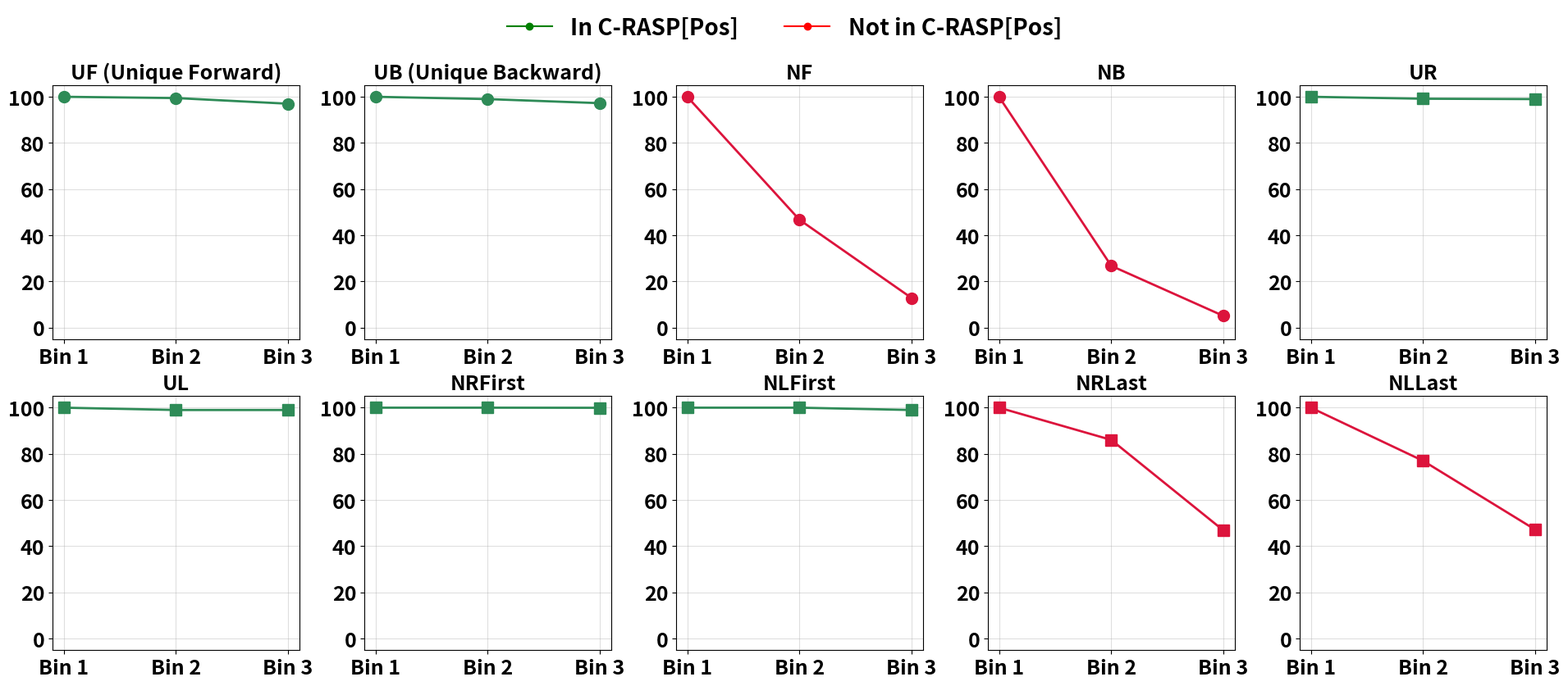

This chart was generated by the following Python code:
# ------------------------------
# plot_tasks.py  (single file: data + plotter)
# ------------------------------
"""
Usage::
    python plot_tasks.py

Produces a 10‑subplot figure (2 × 5) – one panel per task – showing the
three‑bin accuracies.  **Copying** tasks are drawn with circles, **retrieval**
tasks with squares.  Colours reflect expressiveness (green ✔ vs red ✖).
A compact legend is centred *slightly* above the figure.  Output is
written to ``visualisations/tasks_accuracy.pdf`` (auto‑creating the
folder if necessary).
"""

from pathlib import Path
from typing import Dict
import math
import numpy as np
import matplotlib as mpl
import matplotlib.pyplot as plt
import matplotlib.lines as mlines

# ------------------------------
# Data – accuracy numbers per task
# ------------------------------

tasks: Dict[str, Dict[str, float]] = {
    # ――――――――――――― Copying tasks ―――――――――――――
    "UF": {
        "name": "UF (Unique Forward)",
        "Bin 0": 1.0,
        "Bin 1": 0.9945,
        "Bin 2": 0.97,
        "Type": "copying",
        "Expressive": True,
    },
    "UB": {
        "name": "UB (Unique Backward)",
        "Bin 0": 1.0,
        "Bin 1": 0.99,
        "Bin 2": 0.9724,
        "Type": "copying",
        "Expressive": True,
    },
    "NF": {
        "name": "NF",
        "Bin 0": 1.0,
        "Bin 1": 0.4675,
        "Bin 2": 0.1286,
        "Type": "copying",
        "Expressive": False,
    },
    "NB": {
        "name": "NB",
        "Bin 0": 0.9995,
        "Bin 1": 0.2680,
        "Bin 2": 0.0512,
        "Type": "copying",
        "Expressive": False,
    },

    # ――――――――――――― Retrieval tasks ――――――――――――
    "UR": {
        "name": "UR",
        "Bin 0": 1.0,
        "Bin 1": 0.9915,
        "Bin 2": 0.99,
        "Type": "retrieval",
        "Expressive": True,
    },
    "UL": {
        "name": "UL",
        "Bin 0": 1.0,
        "Bin 1": 0.99,
        "Bin 2": 0.99,
        "Type": "retrieval",
        "Expressive": True,
    },
    "NRfirst": {
        "name": "NRFirst",
        "Bin 0": 1.0,
        "Bin 1": 1.0,
        "Bin 2": 0.9995,
        "Type": "retrieval",
        "Expressive": True,
    },
    "NLfirst": {
        "name": "NLFirst",
        "Bin 0": 1.0,
        "Bin 1": 1.0,
        "Bin 2": 0.99,
        "Type": "retrieval",
        "Expressive": True,
    },   
    "NRLast": {
        "name": "NRLast",
        "Bin 0": 1.0,
        "Bin 1": 0.8605,
        "Bin 2": 0.4685,
        "Type": "retrieval",
        "Expressive": False,
    },     
    "NLLast": {
        "name": "NLLast",
        "Bin 0": 1.0,
        "Bin 1": 0.7700,
        "Bin 2": 0.4720,
        "Type": "retrieval",
        "Expressive": False,
    },
}

# ------------------------------
# Plotting utilities
# ------------------------------

# Global style – bigger fonts, bold everywhere
mpl.rcParams.update({
    "font.size": 18,
    "font.weight": "bold",
    "axes.labelweight": "bold",
    "axes.titleweight": "bold",
})

# Marker & colour maps
MARKER = {"copying": "o", "retrieval": "s"}         # circle / square
COLORS = {True: "seagreen", False: "crimson"}           # expressive / not

BINS  = ["Bin 0", "Bin 1", "Bin 2"]
XPOSS = np.arange(len(BINS)) + 1  # 1‑based x‑positions

# Layout: 2 × 5 grid for 10 tasks
N_TASKS = len(tasks)
COLS     = 5
ROWS     = math.ceil(N_TASKS / COLS)
FIGSIZE  = (COLS * 3.8, ROWS * 3.8)

# ------------------------------
# Main plotting function
# ------------------------------

def plot_tasks(savepath: str = "visualisations/tasks_accuracy.pdf") -> None:
    # Ensure output directory exists
    Path(savepath).parent.mkdir(parents=True, exist_ok=True)

    fig, axes = plt.subplots(ROWS, COLS, figsize=FIGSIZE, constrained_layout=True)
    axes      = axes.flatten()

    # One mini‑plot per task
    for idx, (tid, info) in enumerate(tasks.items()):
        ax    = axes[idx]
        yvals = [100 * info[b] for b in BINS]  # convert to %

        ax.plot(
            XPOSS,
            yvals,
            marker     = MARKER[info["Type"]],
            linestyle   = "-",
            linewidth   = 2,
            markersize  = 10,
            color       = COLORS[info["Expressive"]],
        )

        ax.set_xticks(XPOSS)
        ax.set_xticklabels(["Bin 1", "Bin 2", "Bin 3"])
        ax.set_ylim(-5, 105)
        ax.set_title(info["name"], fontsize=mpl.rcParams["font.size"])
        ax.grid(True, alpha=0.4)

    # Hide any unused axis (if task count changes)
    for extra_ax in axes[len(tasks):]:
        extra_ax.axis("off")

    # Legend – Copying vs Retrieval, expressive colour cue in lines
    legend_handles = [
        mlines.Line2D([], [], marker="o", linestyle="-", color="green", label="In C-RASP[Pos]"),
        mlines.Line2D([], [], marker="o", linestyle="-", color="red", label="Not in C-RASP[Pos]"),
    ]
    fig.legend(
        handles       = legend_handles,
        loc           = "upper center",
        ncol          = 2,
        frameon       = False,
        bbox_to_anchor= (0.5, 1.1),  # ← little above the top border
        fontsize      = mpl.rcParams["font.size"] + 2,
    )
    plt.savefig(savepath, bbox_inches="tight")
    print(f"Saved → {savepath}")


# ------------------------------
# CLI entry point
# ------------------------------

if __name__ == "__main__":
    plot_tasks()
